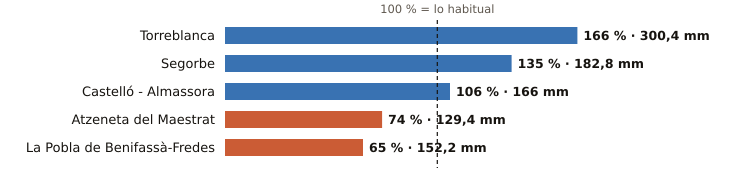

The file beside this chart, header and first rows:
estacion, provincia, indicativo, mm_otono, referencia_mm, pct, periodo_referencia, hasta, hora
Torreblanca, Castellón, 8503Y, 300.4, 181.3, 166, 2006-2025, 2026-11-27, 1
Segorbe, Castellón, 8439X, 182.8, 135.1, 135, 2009-2025, 2026-11-27, 2
Castelló - Almassora, Castellón, 8500A, 166.0, 156.2, 106, 1991-2020, 2026-11-27, 2
Atzeneta del Maestrat, Castellón, 8492X, 129.4, 175.4, 74, 2009-2025, 2026-11-26, 
La Pobla de Benifassà-Fredes, Castellón, 8520X, 152.2, 233.9, 65, 2009-2025, 2026-11-26, 
